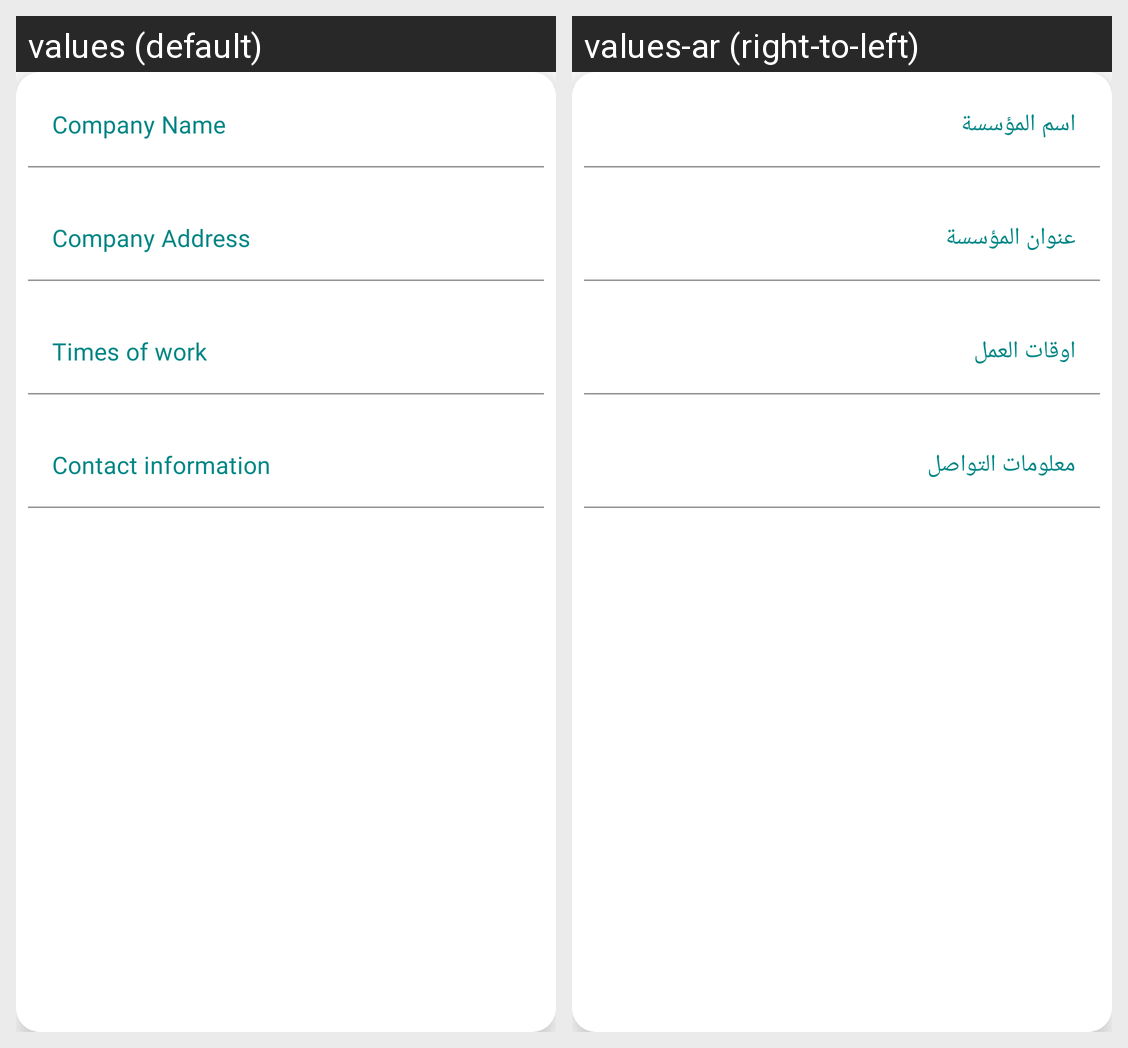

Translations of the strings shown on this Android screen, per locale in the grid:
Android screen res/layout/custom_company.xml rendered under 2 locales, left to right: values (default), values-ar (right-to-left). Device: Nexus 5 (rendered at 1080×1920; each locale shown at half size, 540×960, under a caption strip naming it); theme Theme.Dates.
Strings drawn on this screen, with the default value and each locale's value (text and hints the layout hard-codes, and strings that could not be matched under every locale, appear in the picture but are not listed):

company_name
  values: Company Name
  values-ar: اسم المؤسسة

company_address
  values: Company Address
  values-ar: عنوان المؤسسة

times_of_work
  values: Times of work
  values-ar: اوقات العمل

contact_information
  values: Contact information
  values-ar: معلومات التواصل
